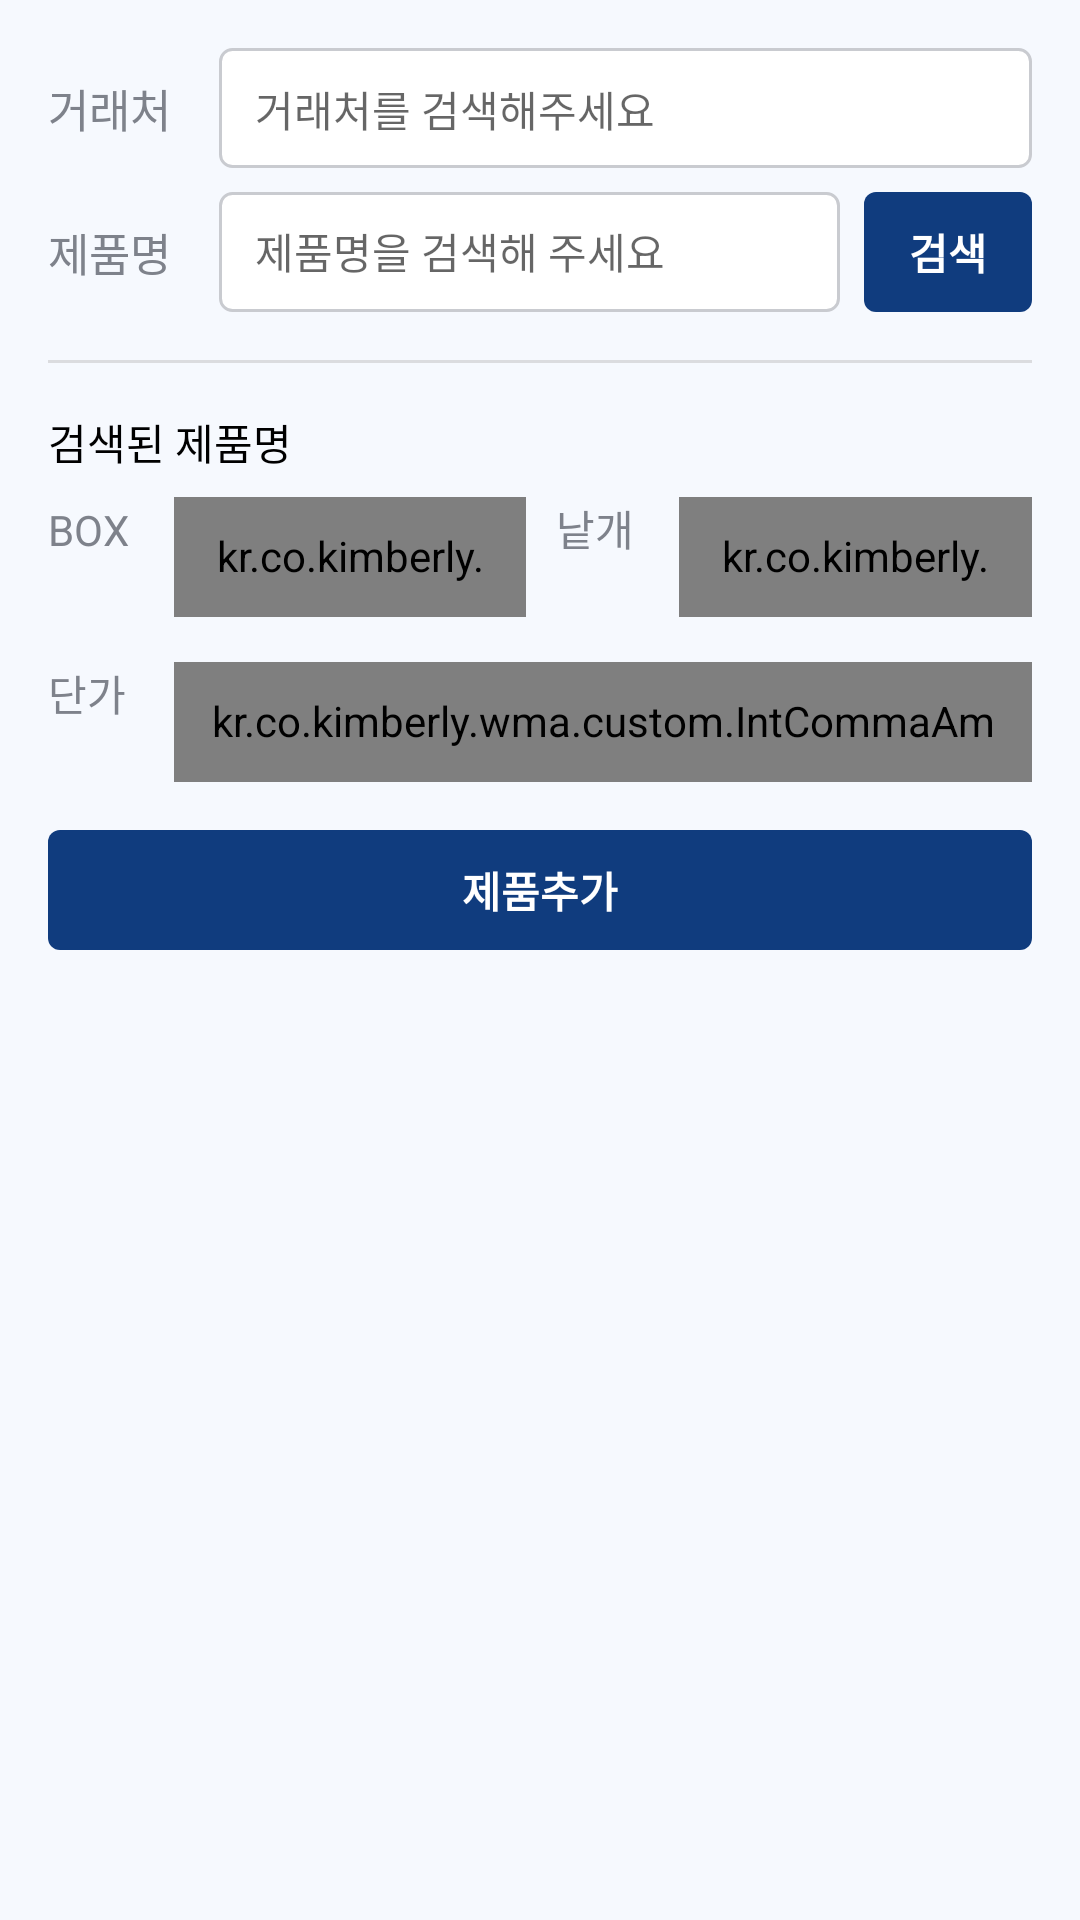

The Android layout XML behind this screen, and the referenced resources:
<!-- AndroidManifest.xml: application theme Theme.Kimberly_mvvm -->
<!-- res/layout/header_reg.xml -->
<?xml version="1.0" encoding="utf-8"?>
<LinearLayout xmlns:android="http://schemas.android.com/apk/res/android"
    xmlns:tools="http://schemas.android.com/tools"
    android:layout_width="match_parent"
    android:layout_height="wrap_content"
    android:background="@color/color_F6F9FE"
    android:orientation="vertical">
    <LinearLayout
        android:layout_width="wrap_content"
        android:layout_height="wrap_content"
        android:layout_marginTop="16dp"
        android:layout_marginHorizontal="16dp"
        android:orientation="horizontal"
        tools:ignore="UselessParent">
        <TextView
            android:layout_width="wrap_content"
            android:layout_height="wrap_content"
            android:layout_gravity="center_vertical"
            android:textColor="@color/color_7E828B"
            android:textStyle="normal"
            android:text="@string/account"
            android:textSize="15dp"/>

        <RelativeLayout
            android:id="@+id/accountArea"
            android:layout_width="match_parent"
            android:layout_height="40dp"
            android:layout_marginStart="16dp"
            android:layout_gravity="center_vertical">
            <TextView
                android:id="@+id/accountName"
                android:layout_width="match_parent"
                android:layout_height="40dp"
                android:textSize="14dp"
                android:background="@drawable/et_round_c9cbd0"
                android:paddingVertical="10dp"
                android:paddingHorizontal="12dp"
                android:hint="@string/accountHint"
                android:textColor="@color/color_1A1A1A"
                android:ellipsize="marquee"
                android:focusable="true"
                android:singleLine="true"
                tools:ignore="Autofill,SpUsage,TextFields" />

        </RelativeLayout>
    </LinearLayout>

    <LinearLayout
        android:layout_width="match_parent"
        android:layout_height="wrap_content"
        android:layout_marginTop="8dp"
        android:layout_marginHorizontal="16dp"
        android:orientation="horizontal"
        tools:ignore="UselessParent">
        <TextView
            android:layout_width="wrap_content"
            android:layout_height="wrap_content"
            android:layout_gravity="center_vertical"
            android:textColor="@color/color_7E828B"
            android:textStyle="normal"
            android:text="@string/productName"
            android:textSize="15dp"/>

        <LinearLayout
            android:layout_width="0dp"
            android:layout_height="40dp"
            android:orientation="horizontal"
            android:layout_marginStart="16dp"
            android:layout_marginEnd="8dp"
            android:layout_weight="1"
            android:background="@drawable/et_round_c9cbd0"
            android:layout_gravity="center_vertical">

            <AutoCompleteTextView
                android:id="@+id/etProductName"
                android:layout_width="0dp"
                android:layout_weight="1"
                android:layout_height="40dp"
                android:textSize="14dp"
                android:background="@color/trans"
                android:paddingVertical="10dp"
                android:paddingHorizontal="12dp"
                android:imeOptions="actionDone"
                android:singleLine="true"
                android:inputType="text"
                android:hint="@string/productNameHint"
                tools:ignore="Autofill,NestedWeights,SpUsage,TextFields" />

            <TextView
                android:visibility="gone"
                android:id="@+id/tvProductName"
                android:layout_width="0dp"
                android:layout_height="40dp"
                android:layout_weight="1"
                android:textSize="14dp"
                android:background="@color/trans"
                android:paddingVertical="10dp"
                android:paddingHorizontal="12dp"
                android:ellipsize="marquee"
                android:focusable="true"
                android:singleLine="true"
                android:textColor="@color/color_1A1A1A"
                tools:ignore="SpUsage" />

            <ImageButton
                android:visibility="gone"
                android:id="@+id/btProductNameEmpty"
                android:layout_width="40dp"
                android:layout_height="40dp"
                android:background="@color/trans"
                android:src="@drawable/ic_empty" />
        </LinearLayout>

        <Button
            android:id="@+id/btSearch"
            android:layout_width="56dp"
            android:layout_height="40dp"
            android:text="@string/search"
            android:textColor="@color/white"
            android:textStyle="bold"
            android:textSize="14dp"
            android:background="@drawable/bt_round_103c7e"
            style="?android:attr/borderlessButtonStyle"/>
    </LinearLayout>

    <View
        android:layout_width="match_parent"
        android:layout_height="1dp"
        android:layout_marginTop="16dp"
        android:layout_marginHorizontal="16dp"
        android:background="@color/color_DBDCDF"/>

    <TextView
        android:id="@+id/searchResult"
        android:layout_width="match_parent"
        android:layout_height="wrap_content"
        android:paddingTop="16dp"
        android:layout_gravity="center_vertical"
        android:layout_marginStart="16dp"
        android:textColor="@color/black"
        android:textStyle="normal"
        android:text="@string/searchResult"
        android:textSize="14dp"/>

    <LinearLayout
        android:layout_width="match_parent"
        android:layout_height="wrap_content"
        android:layout_marginTop="8dp"
        android:layout_marginHorizontal="16dp"
        android:orientation="horizontal">
        <TextView
            android:layout_width="wrap_content"
            android:layout_height="wrap_content"
            android:text="@string/box"
            android:textSize="14dp"
            android:textColor="@color/color_7E828B"
            android:layout_marginEnd="15dp"
            tools:ignore="SpUsage" />

        <kr.co.kimberly.wma.custom.IntCommaBox
            android:id="@+id/etBox"
            android:layout_width="0dp"
            android:layout_height="40dp"
            android:layout_weight="1"
            android:layout_marginEnd="10dp"
            android:textSize="14dp"
            android:text="0"
            android:gravity="end"
            android:background="@drawable/et_round_c9cbd0"
            android:paddingVertical="10dp"
            android:paddingHorizontal="12dp"
            android:imeOptions="actionNext"
            android:inputType="number"
            tools:ignore="Autofill,SpUsage,TextFields" />

        <TextView
            android:layout_width="wrap_content"
            android:layout_height="wrap_content"
            android:text="@string/each"
            android:textSize="14dp"
            android:textColor="@color/color_7E828B"
            android:layout_marginEnd="15dp"
            tools:ignore="SpUsage" />

        <kr.co.kimberly.wma.custom.IntCommaUnit
            android:id="@+id/etEach"
            android:layout_width="0dp"
            android:layout_height="40dp"
            android:layout_weight="1"
            android:textSize="14dp"
            android:text="0"
            android:gravity="end"
            android:background="@drawable/et_round_c9cbd0"
            android:paddingVertical="10dp"
            android:paddingHorizontal="12dp"
            android:imeOptions="actionNext"
            android:inputType="number"
            tools:ignore="Autofill,SpUsage,TextFields" />
    </LinearLayout>

    <LinearLayout
        android:layout_width="match_parent"
        android:layout_height="wrap_content"
        android:layout_marginTop="15dp"
        android:layout_marginHorizontal="16dp"
        android:orientation="horizontal"
        tools:ignore="UselessParent">
        <TextView
            android:layout_width="wrap_content"
            android:layout_height="wrap_content"
            android:text="@string/unitPrice"
            android:textSize="14dp"
            android:textColor="@color/color_7E828B"
            android:layout_marginEnd="16dp"
            tools:ignore="SpUsage" />

        <kr.co.kimberly.wma.custom.IntCommaAmount
            android:id="@+id/etPrice"
            android:layout_width="match_parent"
            android:layout_height="40dp"
            android:background="@drawable/et_round_c9cbd0"
            android:imeOptions="actionDone"
            android:inputType="number"
            android:paddingHorizontal="12dp"
            android:paddingVertical="10dp"
            android:text="0"
            android:textSize="14dp"
            android:gravity="end"
            tools:ignore="Autofill,SpUsage,TextFields" />
    </LinearLayout>

    <Button
        android:id="@+id/btAddOrder"
        android:layout_width="match_parent"
        android:layout_height="40dp"
        android:layout_marginTop="16dp"
        android:layout_marginHorizontal="16dp"
        android:layout_marginBottom="24dp"
        android:text="@string/addOrder"
        android:textColor="@color/white"
        android:textStyle="bold"
        android:textSize="14dp"
        android:background="@drawable/bt_round_103c7e"
        style="?android:attr/borderlessButtonStyle"/>

</LinearLayout>
<!-- resources referenced by this layout -->
<resources>
  <color name="black">#FF000000</color>
  <color name="color_1A1A1A">#1A1A1A</color>
  <color name="color_7E828B">#7E828B</color>
  <color name="color_DBDCDF">#DBDCDF</color>
  <color name="color_F6F9FE">#F6F9FE</color>
  <color name="trans">#00000000</color>
  <color name="white">#FFFFFFFF</color>
  <!-- drawable bt_round_103c7e (drawable) -->
  <?xml version="1.0" encoding="utf-8"?>
  <selector xmlns:android="http://schemas.android.com/apk/res/android">
  
      <item android:state_pressed="false">
          <shape
              android:shape="rectangle">
              <solid android:color="@color/color_103C7E"/>
              <corners android:bottomRightRadius="4dp"
                  android:bottomLeftRadius="4dp"
                  android:topLeftRadius="4dp"
                  android:topRightRadius="4dp"/>
          </shape>
      </item>
  
      <item android:state_pressed="true">
          <layer-list>
              <item>
                  <shape
                      android:shape="rectangle">
                      <solid android:color="@color/color_103C7E"/>
                      <corners android:bottomRightRadius="4dp"
                          android:bottomLeftRadius="4dp"
                          android:topLeftRadius="4dp"
                          android:topRightRadius="4dp"/>
                  </shape>
              </item>
              <item>
                  <shape
                      android:shape="rectangle">
                      <solid android:color="@color/opacity"/>
                      <corners android:bottomRightRadius="4dp"
                          android:bottomLeftRadius="4dp"
                          android:topLeftRadius="4dp"
                          android:topRightRadius="4dp"/>
                  </shape>
              </item>
          </layer-list>
      </item>
  </selector>
  <!-- drawable et_round_c9cbd0 (drawable) -->
  <shape xmlns:tools="http://schemas.android.com/tools"
      xmlns:android="http://schemas.android.com/apk/res/android">
      <solid android:color="@color/white"/>
      <corners android:radius="4dp"/>
      <stroke
          android:width="1dp"
          android:color="@color/color_C9CBD0"/>
  </shape>
  <!-- drawable ic_empty: png bitmap (drawable-xxhdpi, 1262 bytes) -->
  <string name="account">거래처</string>
  <string name="accountHint">거래처를 검색해주세요</string>
  <string name="addOrder">제품추가</string>
  <string name="box">BOX</string>
  <string name="each">낱개</string>
  <string name="productName">제품명</string>
  <string name="productNameHint">제품명을 검색해 주세요</string>
  <string name="search">검색</string>
  <string name="searchResult">검색된 제품명</string>
  <string name="unitPrice">단가</string>
  <style name="Theme.Kimberly_mvvm" parent="Theme.AppCompat.Light.NoActionBar">
          <item name="android:windowLightStatusBar">true</item>
          <item name="android:statusBarColor">@color/white</item>
          
          <item name="android:windowBackground">@color/white</item>
          <item name="android:windowDisablePreview">true</item>
          <item name="android:windowIsTranslucent">true</item>
          <item name="android:datePickerDialogTheme">@style/MyDatePickerDialogTheme</item>
      </style>
  <color name="color_103C7E">#103C7E</color>
  <color name="opacity">#4D000000</color>
  <color name="color_C9CBD0">#C9CBD0</color>
  <style name="MyDatePickerDialogTheme" parent="android:Theme.Material.Light.Dialog">
          
          <item name="android:colorAccent">@color/color_103C7E</item>
  
          
          
      </style>
</resources>
